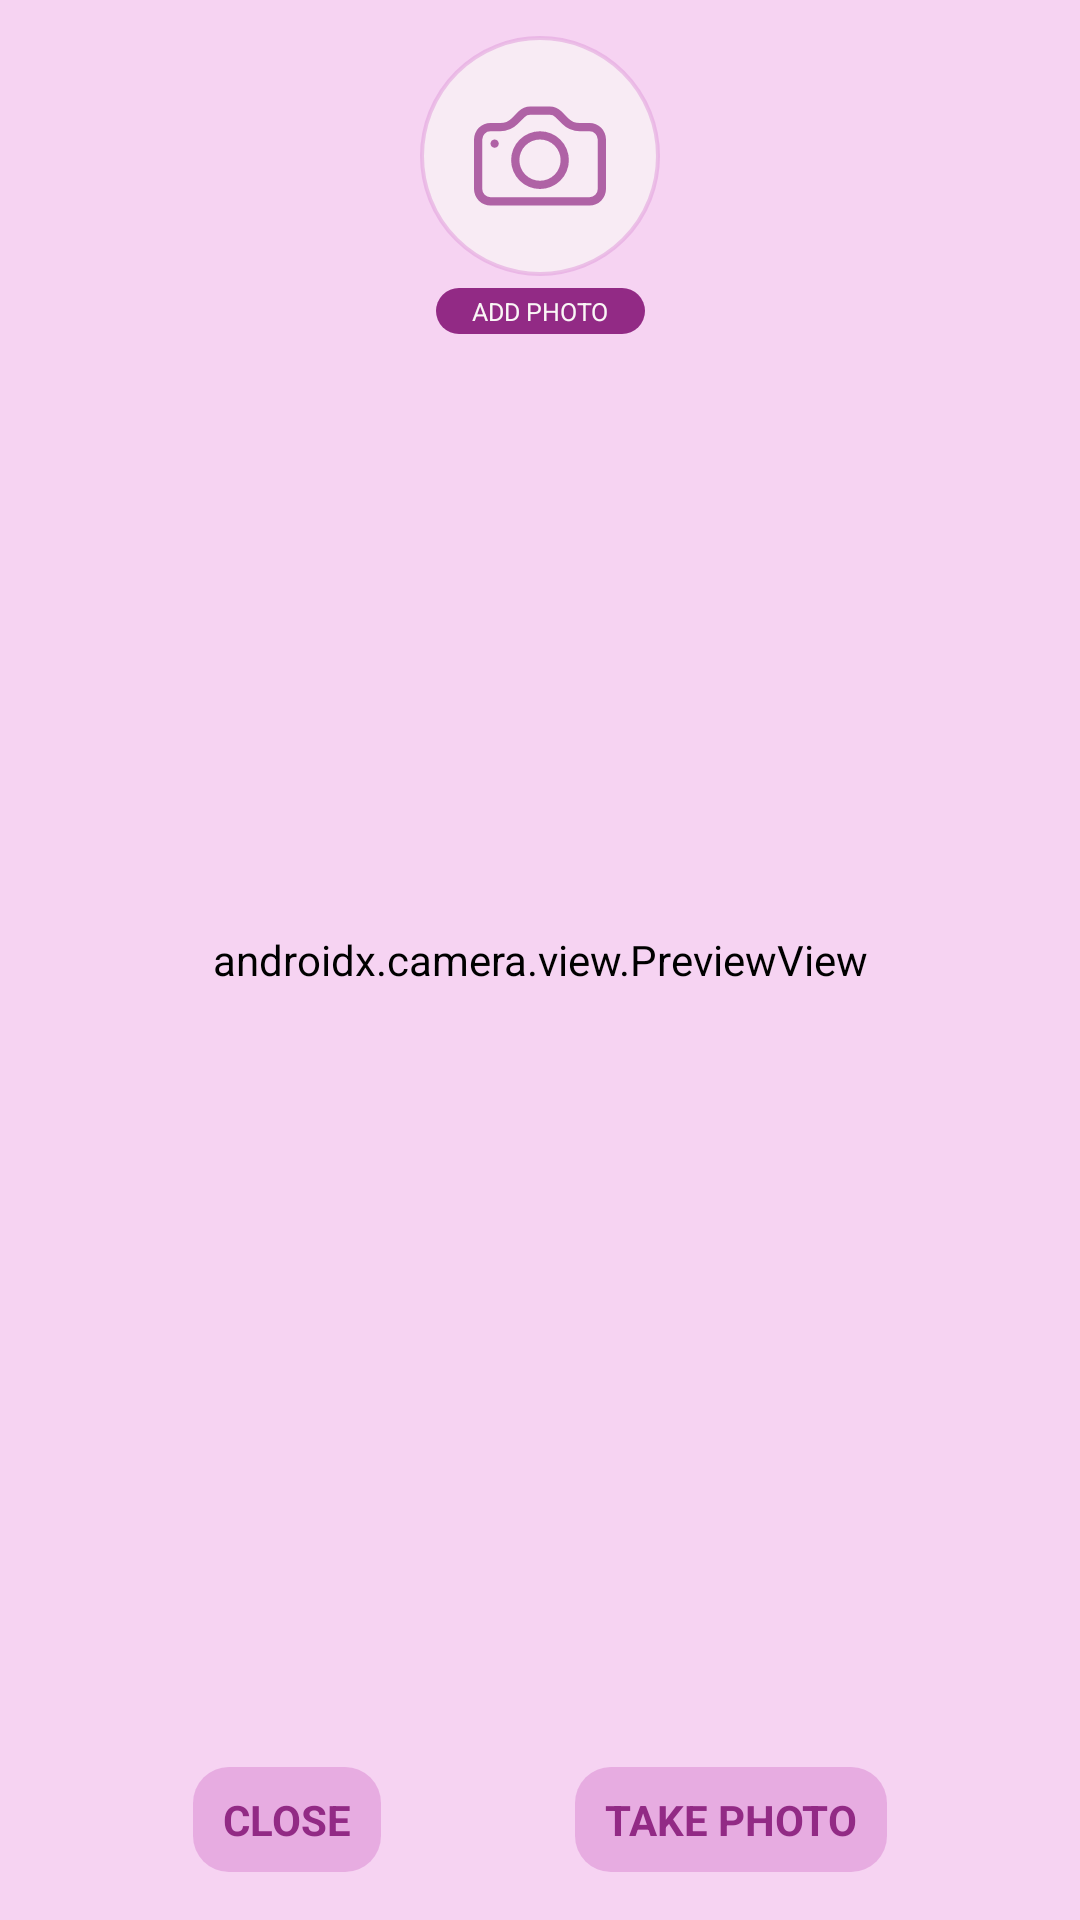

Produce the Android XML layout that renders to this screen, including the resource entries it uses.
<!-- AndroidManifest.xml: application theme Theme.Tasks -->
<!-- res/layout/photo_attached_dialog.xml -->
<?xml version="1.0" encoding="utf-8"?>
<androidx.constraintlayout.widget.ConstraintLayout xmlns:android="http://schemas.android.com/apk/res/android"
    xmlns:app="http://schemas.android.com/apk/res-auto"
    xmlns:tools="http://schemas.android.com/tools"
    android:layout_width="match_parent"
    android:layout_height="match_parent"
    android:background="@drawable/background_main_new"
    android:elevation="@dimen/common_dialog_elevation_constraint"
    android:paddingHorizontal="0dp"
    android:paddingVertical="0dp"
    tools:layout_editor_absoluteY="25dp">

    <androidx.camera.view.PreviewView
        android:id="@+id/dialog_photo_attached_view_finder"
        android:layout_width="0dp"
        android:layout_height="0dp"
        android:backgroundTint="@color/main_light_extra"
        app:layout_constraintBottom_toBottomOf="parent"
        app:layout_constraintEnd_toEndOf="parent"
        app:layout_constraintStart_toStartOf="parent"
        app:layout_constraintTop_toTopOf="parent"
        app:scaleType="fitCenter" />

    <ImageView
        android:id="@+id/dialog_task_details_task_circle"
        android:layout_width="80dp"
        android:layout_height="80dp"
        android:layout_marginTop="12dp"
        android:alpha="@dimen/trash_basket_opacity_delete"
        app:layout_constraintEnd_toEndOf="parent"
        app:layout_constraintStart_toStartOf="parent"
        app:layout_constraintTop_toTopOf="parent"
        app:srcCompat="@drawable/ic_circle" />

    <ImageView
        android:id="@+id/dialog_task_details_icon_to_show"
        android:layout_width="52dp"
        android:layout_height="52dp"
        android:layout_marginTop="14dp"
        android:layout_marginBottom="14dp"
        android:adjustViewBounds="true"
        android:alpha="@dimen/small_icon_opacity_size_item"
        android:paddingHorizontal="4dp"
        android:paddingVertical="4dp"
        android:scaleType="fitXY"
        android:src="@drawable/ic_camera_photo"
        app:layout_constraintBottom_toBottomOf="@+id/dialog_task_details_task_circle"
        app:layout_constraintEnd_toEndOf="@+id/dialog_task_details_task_circle"
        app:layout_constraintStart_toStartOf="@+id/dialog_task_details_task_circle"
        app:layout_constraintTop_toTopOf="@+id/dialog_task_details_task_circle"
        app:tint="@color/main" />

    <TextView
        android:id="@+id/dialog_photo_attached_value_incorrect"
        android:layout_width="wrap_content"
        android:layout_height="wrap_content"
        android:layout_marginTop="4dp"
        android:background="@drawable/title_dialogs"
        android:gravity="center"
        android:text="@string/add_photo"
        android:textAllCaps="true"
        android:textColor="@color/white"
        android:textSize="4pt"
        android:paddingHorizontal="12dp"
        android:paddingVertical="2dp"
        android:visibility="visible"
        app:layout_constraintEnd_toEndOf="parent"
        app:layout_constraintStart_toStartOf="parent"
        app:layout_constraintTop_toBottomOf="@+id/dialog_task_details_task_circle"
        tools:visibility="visible" />

    <TextView
        android:id="@+id/dialog_photo_attached_cancel_button"
        android:layout_width="wrap_content"
        android:layout_height="wrap_content"
        android:layout_marginBottom="16dp"
        android:background="@drawable/tag_rose"
        android:paddingHorizontal="10dp"
        android:paddingVertical="8dp"
        android:text="@string/close"
        android:textAllCaps="true"
        android:textColor="@color/main"
        android:textSize="14sp"
        android:textStyle="bold"
        app:layout_constraintBottom_toBottomOf="parent"
        app:layout_constraintEnd_toStartOf="@+id/dialog_photo_attached_take_photo_button"
        app:layout_constraintHorizontal_bias="0.5"
        app:layout_constraintStart_toStartOf="parent" />

    <TextView
        android:id="@+id/dialog_photo_attached_take_photo_button"
        android:layout_width="wrap_content"
        android:layout_height="wrap_content"
        android:background="@drawable/tag_rose"
        android:paddingHorizontal="10dp"
        android:paddingVertical="8dp"
        android:text="@string/take_photo"
        android:textAllCaps="true"
        android:textColor="@color/main"
        android:textSize="14sp"
        android:textStyle="bold"
        app:layout_constraintBottom_toBottomOf="@+id/dialog_photo_attached_cancel_button"
        app:layout_constraintEnd_toEndOf="parent"
        app:layout_constraintHorizontal_bias="0.5"
        app:layout_constraintStart_toEndOf="@+id/dialog_photo_attached_cancel_button"
        app:layout_constraintTop_toTopOf="@+id/dialog_photo_attached_cancel_button" />

</androidx.constraintlayout.widget.ConstraintLayout>
<!-- resources referenced by this layout -->
<resources>
  <color name="main">#922A85</color>
  <color name="main_light_extra">#f6d3f2</color>
  <color name="white">#FAF6F6</color>
  <dimen name="common_dialog_elevation_constraint">0dp</dimen>
  <dimen name="small_icon_opacity_size_item">0.72</dimen>
  <dimen name="trash_basket_opacity_delete">0.72</dimen>
  <!-- drawable background_main_new: png bitmap (drawable-hdpi, 294051 bytes) -->
  <!-- drawable ic_camera_photo (drawable) -->
  <vector xmlns:android="http://schemas.android.com/apk/res/android"
      android:width="16dp"
      android:height="16dp"
      android:viewportWidth="16"
      android:viewportHeight="16">
    <path
        android:pathData="M15,12a1,1 0,0 1,-1 1H2a1,1 0,0 1,-1 -1V6a1,1 0,0 1,1 -1h1.172a3,3 0,0 0,2.12 -0.879l0.83,-0.828A1,1 0,0 1,6.827 3h2.344a1,1 0,0 1,0.707 0.293l0.828,0.828A3,3 0,0 0,12.828 5H14a1,1 0,0 1,1 1v6zM2,4a2,2 0,0 0,-2 2v6a2,2 0,0 0,2 2h12a2,2 0,0 0,2 -2V6a2,2 0,0 0,-2 -2h-1.172a2,2 0,0 1,-1.414 -0.586l-0.828,-0.828A2,2 0,0 0,9.172 2H6.828a2,2 0,0 0,-1.414 0.586l-0.828,0.828A2,2 0,0 1,3.172 4H2z"
        android:fillColor="@color/main_light_extra"/>
    <path
        android:pathData="M8,11a2.5,2.5 0,1 1,0 -5,2.5 2.5,0 0,1 0,5zM8,12a3.5,3.5 0,1 0,0 -7,3.5 3.5,0 0,0 0,7zM3,6.5a0.5,0.5 0,1 1,-1 0,0.5 0.5,0 0,1 1,0z"
        android:fillColor="@color/main_light_extra"/>
  </vector>
  <!-- drawable ic_circle (drawable) -->
  <?xml version="1.0" encoding="utf-8"?>
  <shape
      xmlns:android="http://schemas.android.com/apk/res/android"
      android:shape="oval">
  
      <stroke android:color="@color/main_light" android:width="2dp" />
  
      <solid
          android:color="@color/white" />
  
      <size
          android:width="120dp"
          android:height="120dp" />
  </shape>
  <!-- drawable tag_rose (drawable) -->
  <?xml version="1.0" encoding="utf-8"?>
  <layer-list xmlns:android="http://schemas.android.com/apk/res/android">
  
      <item>
          <shape android:shape="rectangle">
              <solid android:color="@color/main_light" />
              <corners android:radius="12dp" />
          </shape>
      </item>
  
  </layer-list>
  <!-- drawable title_dialogs (drawable) -->
  <?xml version="1.0" encoding="utf-8"?>
  <layer-list xmlns:android="http://schemas.android.com/apk/res/android">
  
      <item>
          <shape android:shape="rectangle">
              <solid android:color="@color/main" />
              <corners android:radius="12dp" />
          </shape>
      </item>
  
  </layer-list>
  <string name="add_photo">Add photo</string>
  <string name="close">Close</string>
  <string name="take_photo">Take photo</string>
  <style name="Theme.Tasks" parent="Theme.MaterialComponents.DayNight.NoActionBar">
          <item name="colorPrimary">@color/main</item>
          <item name="colorOnSecondary">@color/white</item>
          <item name="android:statusBarColor">@color/main_light_extra</item>
          <item name="colorOnSurface">@color/main</item>
          <item name="android:textColor">@color/main</item>
  
          <item name="radioButtonStyle">@style/Widget.App.RadioButton</item>
          <item name="snackbarStyle">@style/MySnackBarStyle</item>
          <item name="buttonBarPositiveButtonStyle">@style/PositiveButtonStyle</item>
      </style>
  <color name="main_light">#D9E4A6DE</color>
  <style name="Widget.App.RadioButton" parent="Widget.MaterialComponents.CompoundButton.RadioButton">
          <item name="materialThemeOverlay">@style/ThemeOverlay.App.RadioButton</item>
      </style>
  <style name="MySnackBarStyle" parent="Widget.MaterialComponents.Snackbar">
          <item name="android:backgroundTint">@color/main_light_extra</item>
      </style>
  <style name="PositiveButtonStyle" parent="Widget.MaterialComponents.Button.TextButton.Dialog">
          <item name="android:textColor">@color/main</item>
      </style>
  <style name="ThemeOverlay.App.RadioButton" parent="Widget.MaterialComponents.CompoundButton.RadioButton">
          <item name="colorControlActivated">@color/main_light</item>
          <item name="colorOnSurface">@color/main_light</item>
      </style>
</resources>
